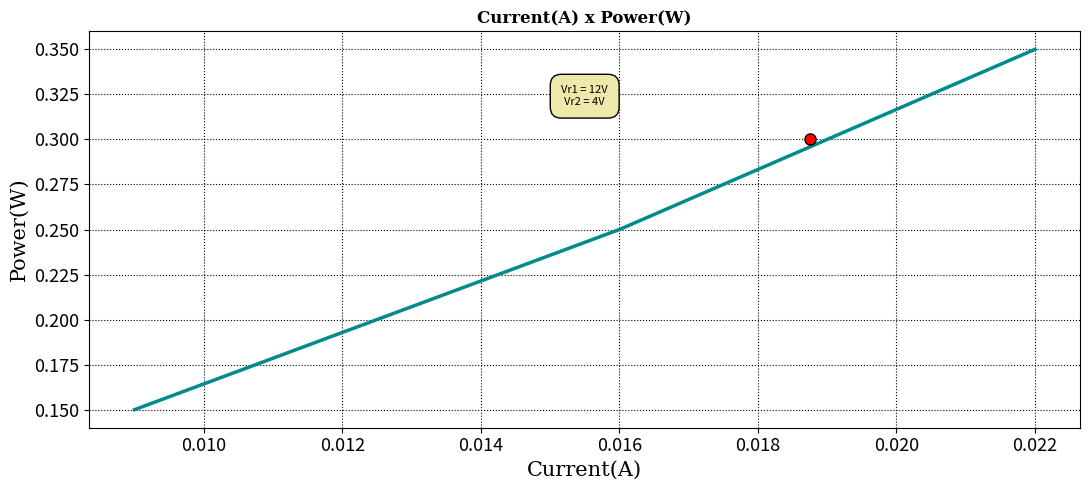
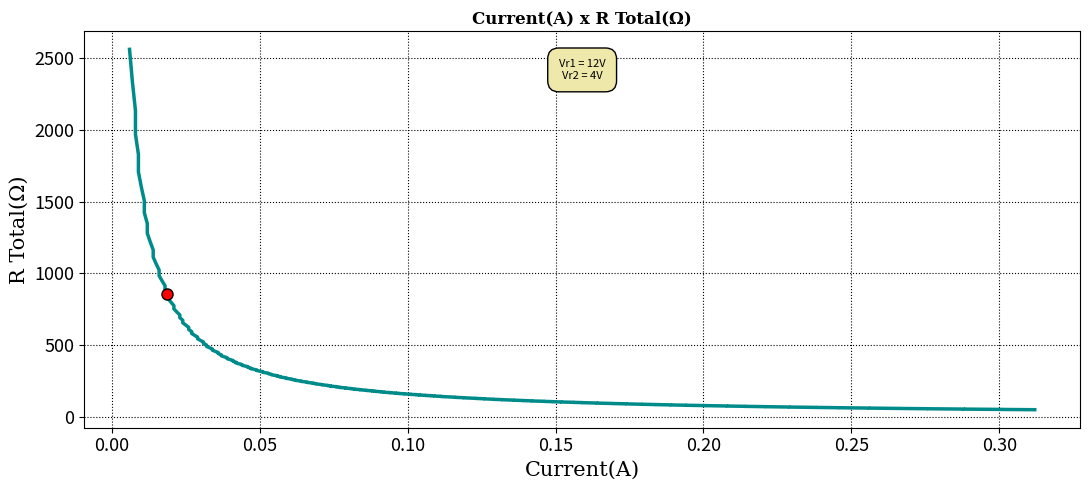
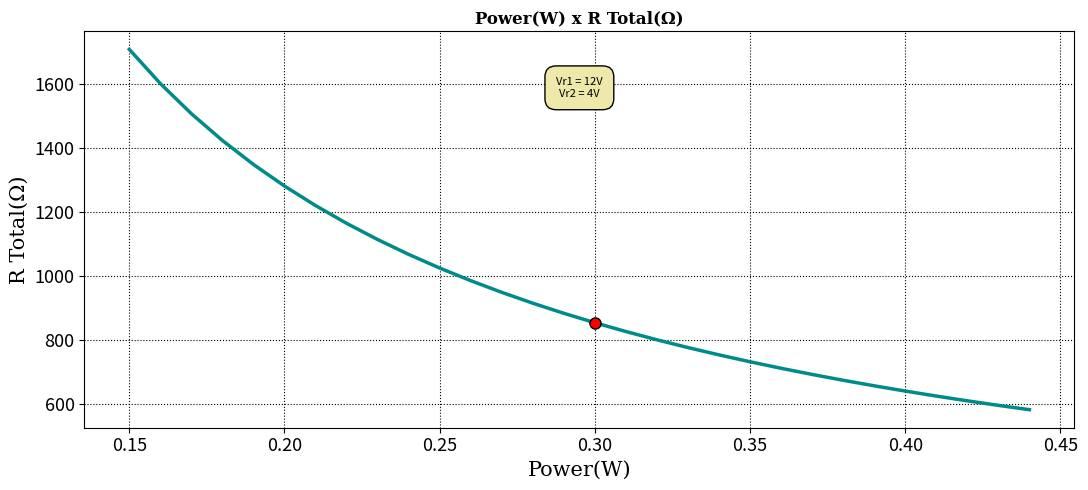
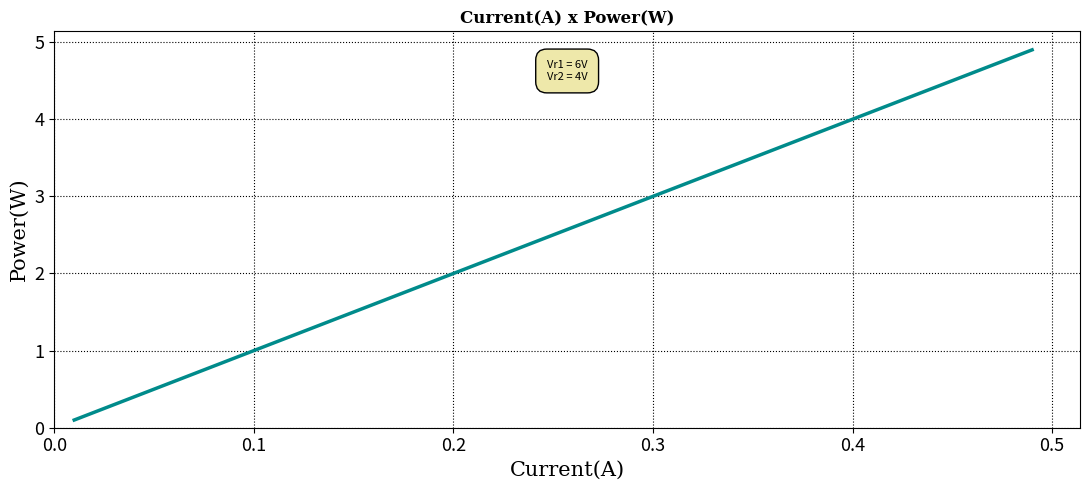
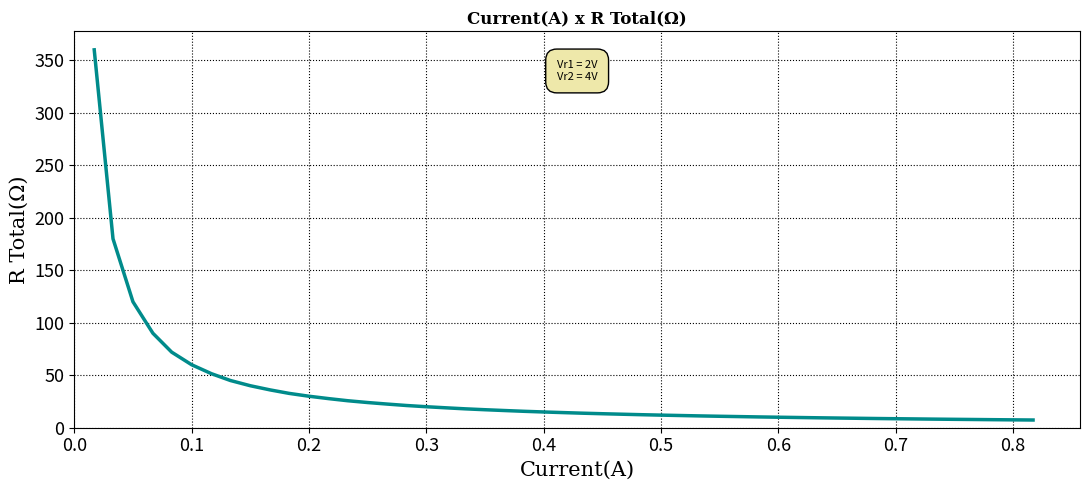
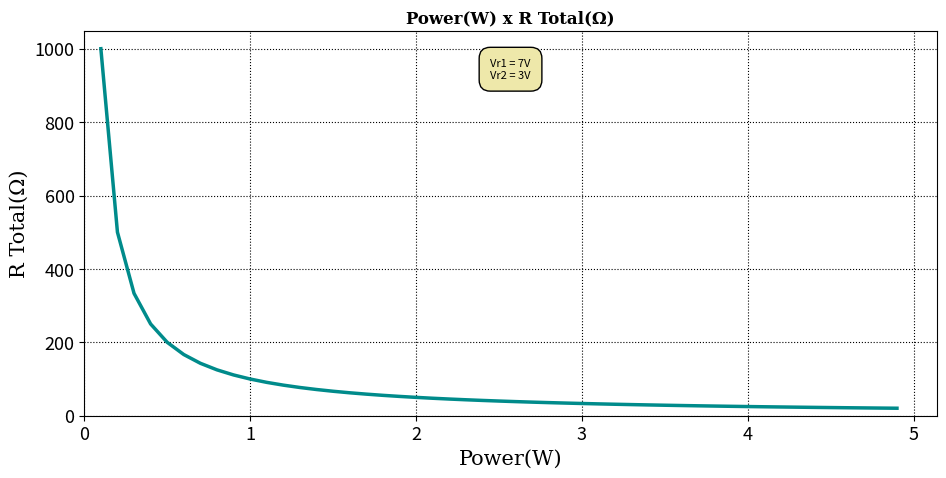

Reproduce these figures in Python, in order.
# -*- coding: utf-8 -*-
"""
Created on Thu May  5 03:49:44 2022

[redacted]
"""

import matplotlib.pyplot as plt
import numpy as np
import pandas as pd

class Resistance:
    def __init__(self, x_label, y_label, fount_color, line_color, text_color, font_style):
        self.x_label = x_label
        self.y_label = y_label
        self.title = x_label + ' x ' + y_label
        self.fount_color = fount_color
        self.line_color = line_color
        self.text_color = text_color
        self.font_style = font_style
        self.exact = False
        self.negative = False
    
    def formula(self, Vr, power = 0, min_value = 0.1, max_value = 5, steps = 0.1, val_round = 3, full = False):
        self.power = power
        self.Vr = Vr
        self.min_value = min_value
        self.max_value = max_value
        self.steps = steps
        self.full = full
        
        if power < 0 or min(Vr) < 0:
            self.negative = True
            return "There are no results for negative values of tension or power"
        
        V = sum(self.Vr)
        r = []
        if type(power) != int and type(power) != float:
            power = 0
        if power > 0:
            r = tuple([((V*voltage)/self.power)for voltage in Vr])
            self.R = r
            self.exact = True
            return r
        else:
            self.power = np.arange(self.min_value,self.max_value,self.steps )
            for p in self.power:
                r += [tuple([(round(V*voltage/p, val_round)) for voltage in Vr])]
            resistance_values = pd.DataFrame(r)
            resistance_values.columns = ['R1(Ω)', 'R2(Ω)']
            resistance_values["R Total(Ω)"] = [round(sum(r[R]),val_round) for R in range(0,len(r))]
            resistance_values["Power(W)"] = self.power
            resistance_values["Current(A)"] = [round(V/sum(r[R]),val_round) for R in range(0,len(r))]
            self.values = resistance_values


    def graphs(self, file_name = str):
        
        info = "Vr1 = {}V".format(self.Vr[0]) + "\nVr2 = {}V".format(self.Vr[1])
        
        if self.negative == True:
            return "Uncapable of plotting graphics for negative power or voltage values"
        if self.exact == True:
            
            max_full = {False: self.power + self.power/2, True: self.max_value}
            min_full = {False: self.power - self.power/2, True: self.min_value}
            max_value = max_full[self.full]
            min_value = min_full[self.full]
            power = self.power
            i = sum(self.Vr)/sum(self.R)
            values_dict = {"Power(W)": power, "Current(A)": i, "R Total(Ω)": sum(self.R)}
            self.formula(self.Vr, 0, steps = self.steps , max_value = max_value, min_value=min_value)
            
            
            plt.tight_layout()
            plt.figure(figsize=[11,5])
            plt.xlabel(self.x_label,fontsize=15, color=self.text_color,  fontdict={'family':self.font_style})
            plt.ylabel(self.y_label,fontsize=15, color=self.text_color,  fontdict={'family':self.font_style})
            
            plt.yticks(fontsize=13, color=self.text_color)
            plt.xticks(fontsize=13, color=self.text_color)
    
            plt.title(self.title, fontdict={'fontweight':'bold','family':self.font_style}, color = self.fount_color)
            plt.plot(self.values[self.x_label], self.values[self.y_label], linewidth = 2.5, color = self.line_color)
            plt.plot(values_dict[self.x_label], values_dict[self.y_label], marker="o", markersize=8, markeredgecolor="black", markerfacecolor="red")
        
            plt.xlim([plt.xlim()[0],plt.xlim()[1]])
            plt.ylim([plt.ylim()[0],plt.ylim()[1]])
            
            x = 0.5*(plt.xlim()[0]+plt.xlim()[1])
            y = plt.ylim()[1]*0.9
            plt.grid(True, linestyle = ':', color='black', zorder = 0)
            plt.text(x=x,y = y, s=info,fontsize=8,
                     fontdict={'family':'sans-serif','color':'black'},horizontalalignment='center',verticalalignment='center',
                     bbox=dict(facecolor='palegoldenrod', edgecolor='black', boxstyle='round', pad = 1))
            
            
            if file_name==str:
                file_name = self.title
                
            plt.savefig(file_name+'(with value).jpg', bbox_inches="tight", dpi = 500)
            plt.show()
        
        else: 
            plt.tight_layout()
            plt.figure(figsize=[11,5])
            
            plt.xlabel(self.x_label,fontsize=15, color=self.text_color,  fontdict={'family':self.font_style})
            plt.ylabel(self.y_label,fontsize=15, color=self.text_color,  fontdict={'family':self.font_style})
           
            plt.yticks(fontsize=13, color=self.text_color)
            plt.xticks(fontsize=13, color=self.text_color)
            
            plt.title(self.title, fontdict={'fontweight':'bold','family':self.font_style}, color = self.fount_color)
            plt.plot(self.values[self.x_label], self.values[self.y_label], linewidth = 2.5, color = self.line_color)
            
            plt.xlim([0,plt.xlim()[1]])
            plt.ylim([0,plt.ylim()[1]])
            
            x = 0.5*(plt.xlim()[0]+plt.xlim()[1])
            y = plt.ylim()[1]*0.9
            plt.grid(True, linestyle = ':', color='black', zorder = 0)
            plt.text(x=x,y = y, s=info,fontsize=8,
                     fontdict={'family':'sans-serif','color':'black'},horizontalalignment='center',verticalalignment='center',
                     bbox=dict(facecolor='palegoldenrod', edgecolor='black', boxstyle='round', pad = 1))
            
            if file_name==str:
                file_name = self.title
                
            plt.savefig(file_name+'.jpg', bbox_inches="tight", dpi = 500)
            plt.show()
        

current_x_power = Resistance("Current(A)","Power(W)","black","darkcyan","black","serif")
R = current_x_power.formula([12,4], power=0.3)
current_x_power.graphs()

current_x_resistance = Resistance("Current(A)","R Total(Ω)","black","darkcyan","black","serif")
R = current_x_resistance.formula([12,4], power=0.3, steps = 0.01, full=(True))
current_x_resistance.graphs()

power_x_resistance = Resistance("Power(W)","R Total(Ω)","black","darkcyan","black","serif")
R = power_x_resistance.formula([12,4], power=0.3, steps=0.01)
power_x_resistance.graphs()

'''#############################################################################################################'''

current_x_power_2 = Resistance("Current(A)","Power(W)","black","darkcyan","black","serif")
R = current_x_power_2.formula([6,4])
current_x_power_2.graphs()

current_x_resistance_2 = Resistance("Current(A)","R Total(Ω)","black","darkcyan","black","serif")
R = current_x_resistance_2.formula([2,4])
current_x_resistance_2.graphs()

power_x_resistance_2 = Resistance("Power(W)","R Total(Ω)","black","darkcyan","black","serif")
R = power_x_resistance_2.formula([7,3])
power_x_resistance_2.graphs()